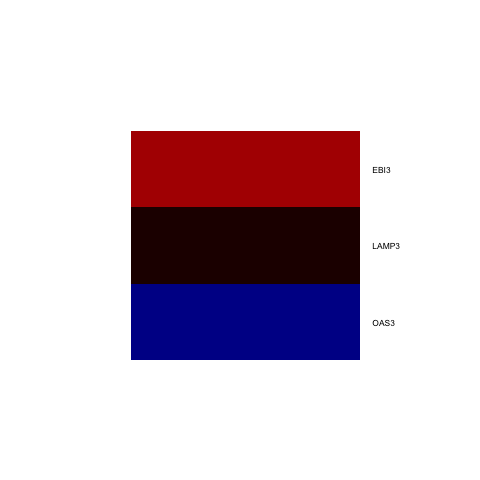

The file beside this chart, header and first rows:
, x
EBI3, 1.521
LAMP3, 0.4239
OAS3, -1.371
